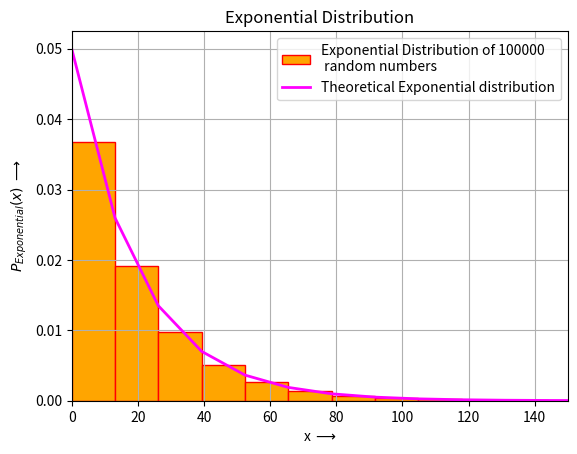

The matplotlib source for this figure: (Note: this script raises an exception after producing the figure.)
"""
[redacted]
[redacted]
Description  : EXPONENTIAL DISTRIBUTION
[redacted]
"""

import numpy as np
import matplotlib.pyplot as plt
from scipy.stats import moment

#EXPONENTIAL DISTRIBUTION

beta = 20  #rate parameter
N = 100000 #no of points

E=np.random.exponential(beta,N)

#plotting histogram
n,bins,patches = plt.hist(E, 20, density='True', color='orange', ec='r', label='Exponential Distribution of 100000 \n random numbers')

#plotting exponential curve for visualisation
expf = 1/beta*np.exp(-bins/beta)
plt.plot(bins,expf,linewidth=2, color='magenta',label='Theoretical Exponential distribution')
plt.title("Exponential Distribution")
plt.xlabel('x $ \longrightarrow $')
plt.xlim(0,150)
plt.ylabel('$P_{Exponential}(x)$ $ \longrightarrow $')
plt.grid(True)
plt.legend()
plt.show()

# MOMENTS
K = int(input("Calculate moment upto: "))
for i in range(1,K+1):
    print("\n\t\tMoment no: ",i)
    moment_no = moment(E,moment = i)
    print("* mu",i,": ",moment_no)

#Theoretical moment
    ThMoment=0
    moment_=0
    for j in range(1,N):
        moment_ = ((E[j]-np.mean(E))**i)/N
        ThMoment+=moment_
    print("* Theoritical value: ",ThMoment)
    print( "* Error =" , moment_no-ThMoment)

# CUMULANTS
c1 = moment(E,1)
print("\n1 st cumulant ",c1)
c2 = np.mean(moment(E,2))-(np.mean(moment(E,1)))**2
print("2 nd cumulant ",c2)
c3 = np.mean(moment(E,3))-(3*(np.mean(moment(E,2))*(np.mean(moment(E,1)))))+(2*np.mean(moment(E,1)**3))
print("3 rd cumulant ",c3)
c4 = np.mean(moment(E,4))-(4*(c3)*(c1))-(3*c2**2)+(12*c2*c1**2)-(6*c1**4)
print("4 th Cumulant ",c4)
